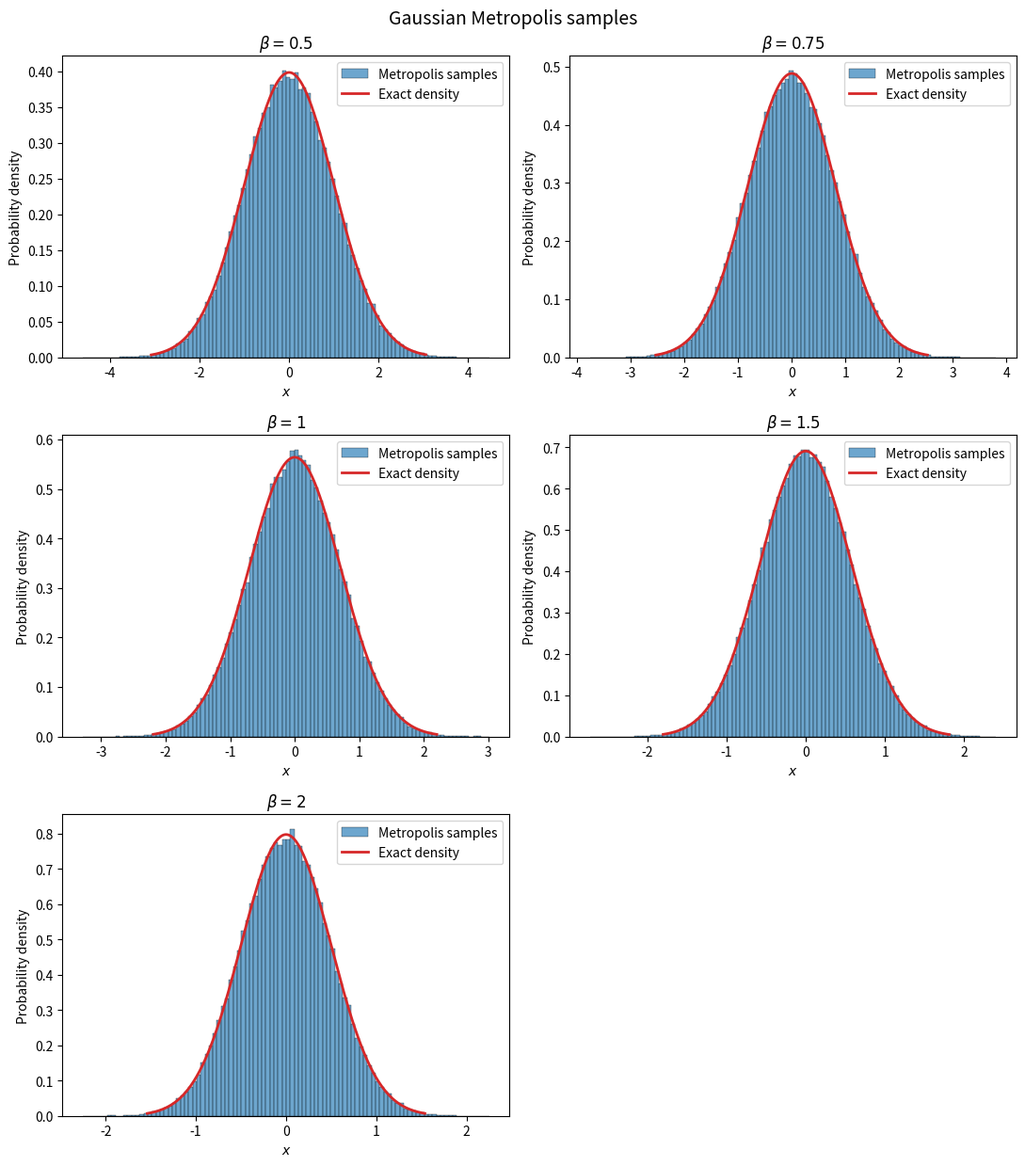
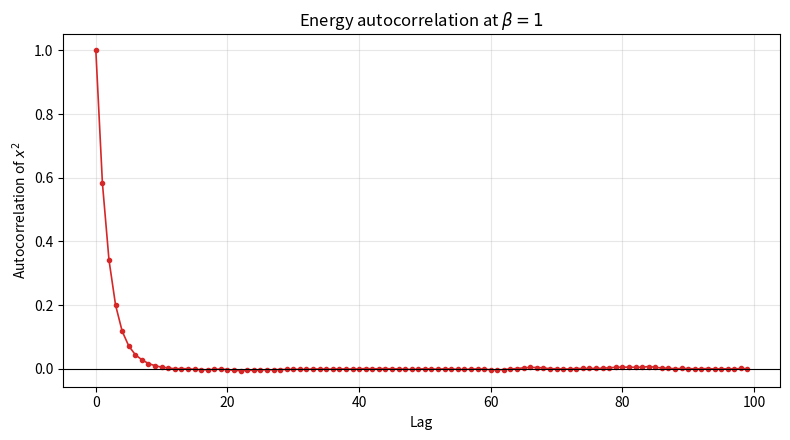
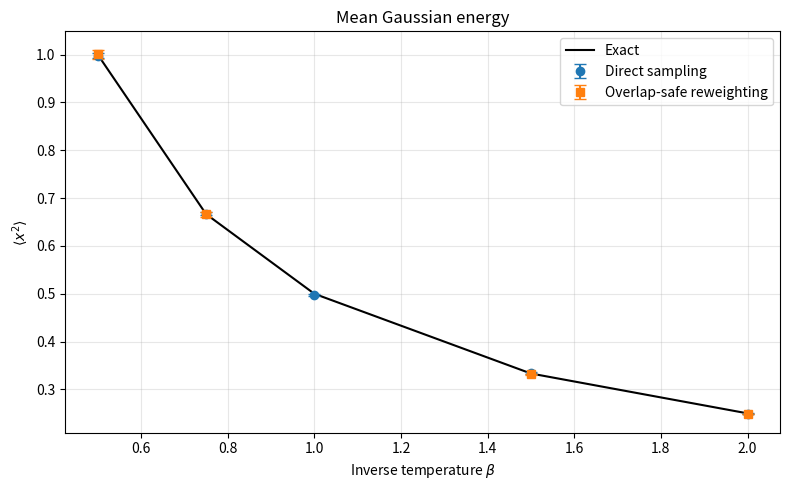
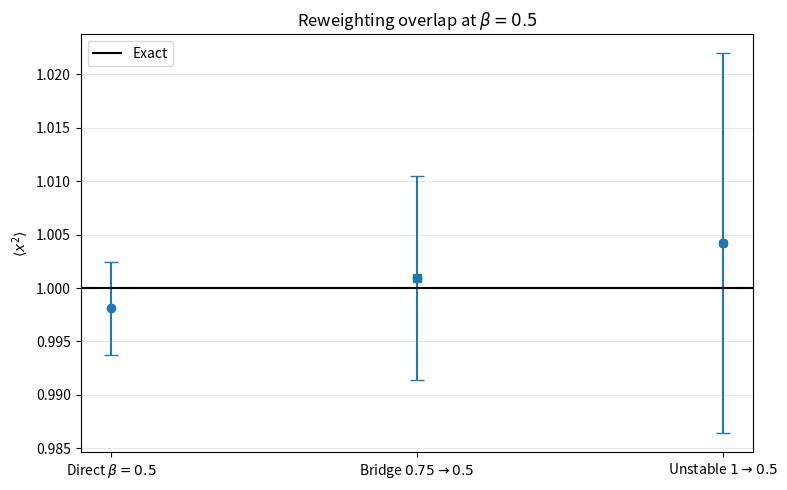

Recreate these plots in Python, in order.
"""Metropolis sampling and histogram reweighting for a Gaussian system.

The target distribution is proportional to ``exp(-beta * x**2)``.  The
observable called energy throughout the study is therefore ``H(x) = x**2``.
"""

from __future__ import annotations

import argparse
from dataclasses import dataclass
from typing import Any

import matplotlib.pyplot as plt
import numpy as np


@dataclass(frozen=True)
class StudyConfig:
    """Numerical settings for the default Gaussian-system study."""

    betas: tuple[float, ...] = (0.5, 0.75, 1.0, 1.5, 2.0)
    steps: int = 100_000
    burn_in: int = 5_000
    chains: int = 4
    proposal_scale: float = 2.0
    bin_size: int = 100
    max_lag: int = 100
    seed: int = 2025
    reference_beta: float = 1.0
    bridge_beta: float = 0.75
    reweight_routes: tuple[tuple[float, float], ...] = (
        (1.0, 0.75),
        (1.0, 1.5),
        (1.0, 2.0),
        (0.75, 0.5),
    )
    diagnostic_routes: tuple[tuple[float, float], ...] = ((1.0, 0.5),)

    def proposal_width(self, beta: float) -> float:
        """Return a temperature-scaled random-walk proposal half-width."""

        return self.proposal_scale / np.sqrt(beta)


def validate_config(config: StudyConfig) -> None:
    """Raise ``ValueError`` when a study configuration is invalid."""

    if not config.betas:
        raise ValueError("At least one beta value is required.")
    if len(set(config.betas)) != len(config.betas):
        raise ValueError("Beta values must be unique.")
    if any(beta <= 0 or not np.isfinite(beta) for beta in config.betas):
        raise ValueError("All beta values must be positive and finite.")
    if config.reference_beta not in config.betas:
        raise ValueError("reference_beta must be included in betas.")
    if config.bridge_beta not in config.betas:
        raise ValueError("bridge_beta must be included in betas.")
    if config.proposal_scale <= 0 or not np.isfinite(config.proposal_scale):
        raise ValueError("proposal_scale must be positive and finite.")
    if config.steps <= 0:
        raise ValueError("The number of Metropolis steps must be positive.")
    if not 0 <= config.burn_in < config.steps:
        raise ValueError("burn_in must satisfy 0 <= burn_in < steps.")
    if config.chains <= 0:
        raise ValueError("chains must be positive.")

    retained_per_chain = config.steps - config.burn_in
    retained = config.chains * retained_per_chain
    if config.bin_size <= 0 or retained // config.bin_size < 2:
        raise ValueError("bin_size must leave at least two complete bins.")
    if retained_per_chain % config.bin_size:
        raise ValueError("bin_size must divide the retained samples in each chain.")
    if not 1 <= config.max_lag <= retained_per_chain:
        raise ValueError(
            "max_lag must be between 1 and the retained samples per chain."
        )
    if not isinstance(config.seed, (int, np.integer)) or config.seed < 0:
        raise ValueError("seed must be a non-negative integer.")

    all_routes = config.reweight_routes + config.diagnostic_routes
    if not all_routes:
        raise ValueError("At least one reweighting route is required.")
    for beta_old, beta_new in all_routes:
        if beta_old not in config.betas or beta_new not in config.betas:
            raise ValueError("Every reweighting route must use configured beta values.")
        if beta_old == beta_new:
            raise ValueError("A reweighting route must connect different beta values.")

    primary_targets = [beta_new for _, beta_new in config.reweight_routes]
    if len(set(primary_targets)) != len(primary_targets):
        raise ValueError("Primary reweighting targets must be unique.")

    lowest_beta = min(config.betas)
    if (config.bridge_beta, lowest_beta) not in config.reweight_routes:
        raise ValueError("The primary routes must include bridge_beta -> lowest beta.")
    if (config.reference_beta, lowest_beta) not in config.diagnostic_routes:
        raise ValueError(
            "The diagnostic routes must include reference_beta -> lowest beta."
        )


def analytical_energy(beta: float) -> float:
    """Return the exact mean energy, ``<x^2> = 1 / (2 beta)``."""

    if beta <= 0 or not np.isfinite(beta):
        raise ValueError("beta must be positive and finite.")
    return 1.0 / (2.0 * beta)


def analytical_density(x: np.ndarray, beta: float) -> np.ndarray:
    """Evaluate the normalized Gaussian probability density at ``x``."""

    if beta <= 0 or not np.isfinite(beta):
        raise ValueError("beta must be positive and finite.")
    return np.sqrt(beta / np.pi) * np.exp(-beta * np.asarray(x) ** 2)


def metropolis_gaussian(
    beta: float,
    proposal_width: float,
    steps: int,
    burn_in: int,
    rng: np.random.Generator,
    initial_x: float = 0.0,
) -> tuple[np.ndarray, float]:
    """Sample ``exp(-beta*x^2)`` using a random-walk Metropolis chain."""

    if beta <= 0 or not np.isfinite(beta):
        raise ValueError("beta must be positive and finite.")
    if proposal_width <= 0 or not np.isfinite(proposal_width):
        raise ValueError("proposal_width must be positive and finite.")
    if steps <= 0 or not 0 <= burn_in < steps:
        raise ValueError("Require steps > 0 and 0 <= burn_in < steps.")
    if not np.isfinite(initial_x):
        raise ValueError("initial_x must be finite.")

    chain = np.empty(steps, dtype=float)
    x = float(initial_x)
    accepted = 0

    for index in range(steps):
        proposal = x + proposal_width * (2.0 * rng.random() - 1.0)
        delta_energy = proposal**2 - x**2

        if delta_energy <= 0.0 or rng.random() <= np.exp(-beta * delta_energy):
            x = proposal
            accepted += 1

        chain[index] = x

    return chain[burn_in:], accepted / steps


def binned_mean_error(
    observations: np.ndarray,
    bin_size: int = 20,
) -> tuple[float, float]:
    """Estimate an observable mean and its standard error using binning."""

    values = np.asarray(observations, dtype=float)
    if values.ndim != 1 or values.size == 0:
        raise ValueError("observations must be a non-empty one-dimensional array.")
    if not np.all(np.isfinite(values)):
        raise ValueError("observations must contain only finite values.")
    if bin_size <= 0:
        raise ValueError("bin_size must be positive.")

    number_of_bins = values.size // bin_size
    if number_of_bins < 2:
        raise ValueError("At least two complete bins are required.")

    used = values[: number_of_bins * bin_size]
    bin_means = used.reshape(number_of_bins, bin_size).mean(axis=1)
    standard_error = bin_means.std(ddof=1) / np.sqrt(number_of_bins)
    return float(values.mean()), float(standard_error)


def autocorrelation(samples: np.ndarray, max_lag: int = 100) -> np.ndarray:
    """Calculate the original biased autocorrelation estimator up to ``max_lag``."""

    values = np.asarray(samples, dtype=float)
    if values.ndim != 1 or values.size == 0:
        raise ValueError("samples must be a non-empty one-dimensional array.")
    if not np.all(np.isfinite(values)):
        raise ValueError("samples must contain only finite values.")
    if not 1 <= max_lag <= values.size:
        raise ValueError("max_lag must be between 1 and the sample count.")

    centered = values - values.mean()
    variance = centered.var()
    if variance == 0.0:
        raise ValueError("Autocorrelation is undefined for zero-variance samples.")

    normalization = variance * values.size
    result = np.empty(max_lag, dtype=float)
    result[0] = 1.0
    for lag in range(1, max_lag):
        result[lag] = np.dot(centered[:-lag], centered[lag:]) / normalization
    return result


def reweighted_energy(
    samples: np.ndarray,
    beta_new: float,
    beta_old: float,
    block_size: int = 20,
) -> tuple[float, float, float]:
    """Return a reweighted energy, blocked-jackknife error, and effective size."""

    values = np.asarray(samples, dtype=float)
    if values.ndim != 1 or values.size == 0:
        raise ValueError("samples must be a non-empty one-dimensional array.")
    if not np.all(np.isfinite(values)):
        raise ValueError("samples must contain only finite values.")
    if (
        beta_new <= 0
        or beta_old <= 0
        or not np.isfinite(beta_new)
        or not np.isfinite(beta_old)
    ):
        raise ValueError("beta_new and beta_old must be positive.")
    if block_size <= 0:
        raise ValueError("block_size must be positive.")

    number_of_blocks = values.size // block_size
    if number_of_blocks < 2:
        raise ValueError("At least two complete jackknife blocks are required.")

    energies = values**2
    log_weights = -(beta_new - beta_old) * energies
    log_weights -= np.max(log_weights)
    weights = np.exp(log_weights)

    total_weight = weights.sum()
    total_weighted_energy = np.dot(weights, energies)
    estimate = total_weighted_energy / total_weight
    effective_sample_size = total_weight**2 / np.dot(weights, weights)

    used_count = number_of_blocks * block_size
    used_weights = weights[:used_count].reshape(number_of_blocks, block_size)
    used_energies = energies[:used_count].reshape(number_of_blocks, block_size)
    block_denominators = used_weights.sum(axis=1)
    block_numerators = (used_weights * used_energies).sum(axis=1)
    used_denominator = block_denominators.sum()
    used_numerator = block_numerators.sum()

    leave_one_out = (used_numerator - block_numerators) / (
        used_denominator - block_denominators
    )
    jackknife_mean = leave_one_out.mean()
    jackknife_error = np.sqrt(
        (number_of_blocks - 1)
        / number_of_blocks
        * np.sum((leave_one_out - jackknife_mean) ** 2)
    )

    return float(estimate), float(jackknife_error), float(effective_sample_size)


def has_finite_weight_variance(beta_new: float, beta_old: float) -> bool:
    """Return whether the Gaussian importance weights have a finite variance."""

    if (
        beta_new <= 0
        or beta_old <= 0
        or not np.isfinite(beta_new)
        or not np.isfinite(beta_old)
    ):
        raise ValueError("beta_new and beta_old must be positive.")
    return 2.0 * beta_new > beta_old


def run_study(
    config: StudyConfig | None = None,
    make_plots: bool = True,
) -> dict[str, Any]:
    """Run the direct and reweighted Gaussian-energy comparison."""

    config = config or StudyConfig()
    validate_config(config)

    seed_sequence = np.random.SeedSequence(config.seed)
    child_sequences = iter(seed_sequence.spawn(len(config.betas) * config.chains))
    direct: dict[float, dict[str, Any]] = {}

    for beta in config.betas:
        chain_samples = []
        acceptance_rates = []
        for _ in range(config.chains):
            samples, acceptance_rate = metropolis_gaussian(
                beta=beta,
                proposal_width=config.proposal_width(beta),
                steps=config.steps,
                burn_in=config.burn_in,
                rng=np.random.default_rng(next(child_sequences)),
            )
            chain_samples.append(samples)
            acceptance_rates.append(acceptance_rate)

        combined_samples = np.concatenate(chain_samples)
        energy, error = binned_mean_error(combined_samples**2, config.bin_size)
        exact = analytical_energy(beta)
        direct[beta] = {
            "samples": combined_samples,
            "chain_samples": tuple(chain_samples),
            "energy": energy,
            "error": error,
            "exact": exact,
            "relative_error": abs(energy - exact) / exact,
            "acceptance_rate": float(np.mean(acceptance_rates)),
            "chain_acceptance_rates": tuple(acceptance_rates),
            "proposal_width": config.proposal_width(beta),
        }

    def calculate_routes(
        routes: tuple[tuple[float, float], ...],
    ) -> dict[tuple[float, float], dict[str, float | bool]]:
        route_results: dict[tuple[float, float], dict[str, float | bool]] = {}
        for beta_old, beta_new in routes:
            source_samples = direct[beta_old]["samples"]
            energy, error, effective_size = reweighted_energy(
                source_samples,
                beta_new=beta_new,
                beta_old=beta_old,
                block_size=config.bin_size,
            )
            exact = analytical_energy(beta_new)
            route_results[(beta_old, beta_new)] = {
                "energy": energy,
                "error": error,
                "exact": exact,
                "relative_error": abs(energy - exact) / exact,
                "effective_sample_size": effective_size,
                "effective_fraction": effective_size / source_samples.size,
                "finite_weight_variance": has_finite_weight_variance(
                    beta_new,
                    beta_old,
                ),
            }
        return route_results

    reweighted = calculate_routes(config.reweight_routes)
    diagnostic_reweighted = calculate_routes(config.diagnostic_routes)

    reference_chains = direct[config.reference_beta]["chain_samples"]
    correlations = np.vstack(
        [
            autocorrelation(chain**2, config.max_lag)
            for chain in reference_chains
        ]
    )
    correlation = correlations.mean(axis=0)

    results: dict[str, Any] = {
        "config": config,
        "direct": direct,
        "reweighted": reweighted,
        "diagnostic_reweighted": diagnostic_reweighted,
        "autocorrelation": correlation,
        "chain_autocorrelations": correlations,
        "figures": (),
    }
    if make_plots:
        results["figures"] = create_figures(results)
    return results


def create_figures(results: dict[str, Any]) -> tuple[plt.Figure, ...]:
    """Create sampling, correlation, comparison, and overlap figures."""

    config: StudyConfig = results["config"]
    direct: dict[float, dict[str, Any]] = results["direct"]
    reweighted = results["reweighted"]
    diagnostic_reweighted = results["diagnostic_reweighted"]

    columns = 2
    rows = int(np.ceil(len(config.betas) / columns))
    histogram_figure, axes = plt.subplots(
        rows,
        columns,
        figsize=(11, 4.2 * rows),
        squeeze=False,
    )
    flat_axes = axes.ravel()
    for axis, beta in zip(flat_axes, config.betas, strict=False):
        samples = direct[beta]["samples"]
        lower, upper = np.quantile(samples, [0.001, 0.999])
        x_grid = np.linspace(lower, upper, 500)
        axis.hist(
            samples,
            bins=100,
            density=True,
            alpha=0.65,
            color="tab:blue",
            edgecolor="black",
            linewidth=0.35,
            label="Metropolis samples",
        )
        axis.plot(
            x_grid,
            analytical_density(x_grid, beta),
            color="tab:red",
            linewidth=2,
            label="Exact density",
        )
        axis.set(
            title=rf"$\beta={beta:g}$",
            xlabel="$x$",
            ylabel="Probability density",
        )
        axis.legend()
    for axis in flat_axes[len(config.betas) :]:
        axis.remove()
    histogram_figure.suptitle("Gaussian Metropolis samples", fontsize=14)
    histogram_figure.tight_layout()

    autocorrelation_figure, autocorrelation_axis = plt.subplots(figsize=(8, 4.5))
    lags = np.arange(config.max_lag)
    autocorrelation_axis.plot(
        lags,
        results["autocorrelation"],
        marker=".",
        linewidth=1.2,
        color="tab:red",
    )
    autocorrelation_axis.axhline(0.0, color="black", linewidth=0.8)
    autocorrelation_axis.set(
        title=rf"Energy autocorrelation at $\beta={config.reference_beta:g}$",
        xlabel="Lag",
        ylabel=r"Autocorrelation of $x^2$",
    )
    autocorrelation_axis.grid(alpha=0.3)
    autocorrelation_figure.tight_layout()

    comparison_figure, comparison_axis = plt.subplots(figsize=(8, 5))
    beta_values = np.array(sorted(config.betas))
    exact_values = np.array([analytical_energy(beta) for beta in beta_values])
    comparison_axis.plot(beta_values, exact_values, "k-", label="Exact")
    comparison_axis.errorbar(
        beta_values,
        [direct[beta]["energy"] for beta in beta_values],
        yerr=[direct[beta]["error"] for beta in beta_values],
        fmt="o",
        capsize=4,
        color="tab:blue",
        label="Direct sampling",
    )
    primary_routes = sorted(reweighted, key=lambda route: route[1])
    comparison_axis.errorbar(
        [route[1] for route in primary_routes],
        [reweighted[route]["energy"] for route in primary_routes],
        yerr=[reweighted[route]["error"] for route in primary_routes],
        fmt="s",
        capsize=4,
        color="tab:orange",
        label="Overlap-safe reweighting",
    )
    comparison_axis.set(
        title="Mean Gaussian energy",
        xlabel=r"Inverse temperature $\beta$",
        ylabel=r"$\langle x^2\rangle$",
    )
    comparison_axis.grid(alpha=0.3)
    comparison_axis.legend()
    comparison_figure.tight_layout()

    bridge_route = (config.bridge_beta, min(config.betas))
    unstable_route = (config.reference_beta, min(config.betas))
    bridge_result = reweighted[bridge_route]
    unstable_result = diagnostic_reweighted[unstable_route]
    target_beta = min(config.betas)
    overlap_figure, overlap_axis = plt.subplots(figsize=(8, 5))
    positions = np.arange(3)
    overlap_axis.errorbar(
        positions,
        [
            direct[target_beta]["energy"],
            bridge_result["energy"],
            unstable_result["energy"],
        ],
        yerr=[
            direct[target_beta]["error"],
            bridge_result["error"],
            unstable_result["error"],
        ],
        fmt="o",
        capsize=5,
        color="tab:blue",
    )
    overlap_axis.plot(positions[1], bridge_result["energy"], "s", color="tab:green")
    overlap_axis.plot(positions[2], unstable_result["energy"], "X", color="tab:red")
    overlap_axis.axhline(
        analytical_energy(target_beta),
        color="black",
        linewidth=1.5,
        label="Exact",
    )
    overlap_axis.set_xticks(
        positions,
        [
            rf"Direct $\beta={target_beta:g}$",
            rf"Bridge ${config.bridge_beta:g}\to{target_beta:g}$",
            rf"Unstable ${config.reference_beta:g}\to{target_beta:g}$",
        ],
    )
    overlap_axis.set(
        title=rf"Reweighting overlap at $\beta={target_beta:g}$",
        ylabel=r"$\langle x^2\rangle$",
    )
    overlap_axis.grid(axis="y", alpha=0.3)
    overlap_axis.legend()
    overlap_figure.tight_layout()

    return (
        histogram_figure,
        autocorrelation_figure,
        comparison_figure,
        overlap_figure,
    )


def print_summary(results: dict[str, Any]) -> None:
    """Print direct, primary reweighted, and diagnostic results."""

    config: StudyConfig = results["config"]
    direct: dict[float, dict[str, Any]] = results["direct"]

    print("Gaussian Metropolis sampling and reweighting")
    print(f"Seed: {config.seed}")
    print(f"Independent chains per beta: {config.chains}")
    print(f"Steps per chain: {config.steps:,}")
    retained_per_beta = config.chains * (config.steps - config.burn_in)
    print(f"Retained samples per beta: {retained_per_beta:,}")
    print(f"Jackknife block size: {config.bin_size}")
    print()
    print("Direct sampling")
    print(
        " beta |   exact |              estimate | rel error | proposal | accept"
    )
    print("-" * 78)
    for beta in config.betas:
        result = direct[beta]
        print(
            f"{beta:5.2f} | {result['exact']:7.4f} | "
            f"{result['energy']:9.6f} +/- {result['error']:8.6f} | "
            f"{100 * result['relative_error']:8.3f}% | "
            f"{result['proposal_width']:8.4f} | {result['acceptance_rate']:6.3f}"
        )

    print()
    print("Reweighting")
    print(
        "       route | role       |              estimate | rel error |"
        " weight ESS | finite Var(w)"
    )
    print("-" * 105)
    route_groups = (
        ("primary", results["reweighted"]),
        ("diagnostic", results["diagnostic_reweighted"]),
    )
    for role, route_results in route_groups:
        for (beta_old, beta_new), result in route_results.items():
            finite_variance = "yes" if result["finite_weight_variance"] else "no"
            print(
                f"{beta_old:4.2f}->{beta_new:<4.2f} | {role:10s} | "
                f"{result['energy']:9.6f} +/- {result['error']:8.6f} | "
                f"{100 * result['relative_error']:8.3f}% | "
                f"{100 * result['effective_fraction']:9.2f}% | "
                f"{finite_variance:^13s}"
            )


def parse_args() -> argparse.Namespace:
    """Parse command-line options for the direct-entrypoint workflow."""

    parser = argparse.ArgumentParser(description=__doc__)
    parser.add_argument(
        "--no-show",
        action="store_true",
        help="run the numerical study without creating or displaying plots",
    )
    return parser.parse_args()


def main() -> dict[str, Any]:
    """Run the default reproducible study and display its figures."""

    args = parse_args()
    results = run_study(make_plots=not args.no_show)
    print_summary(results)
    if not args.no_show:
        plt.show()
    return results


if __name__ == "__main__":
    main()
